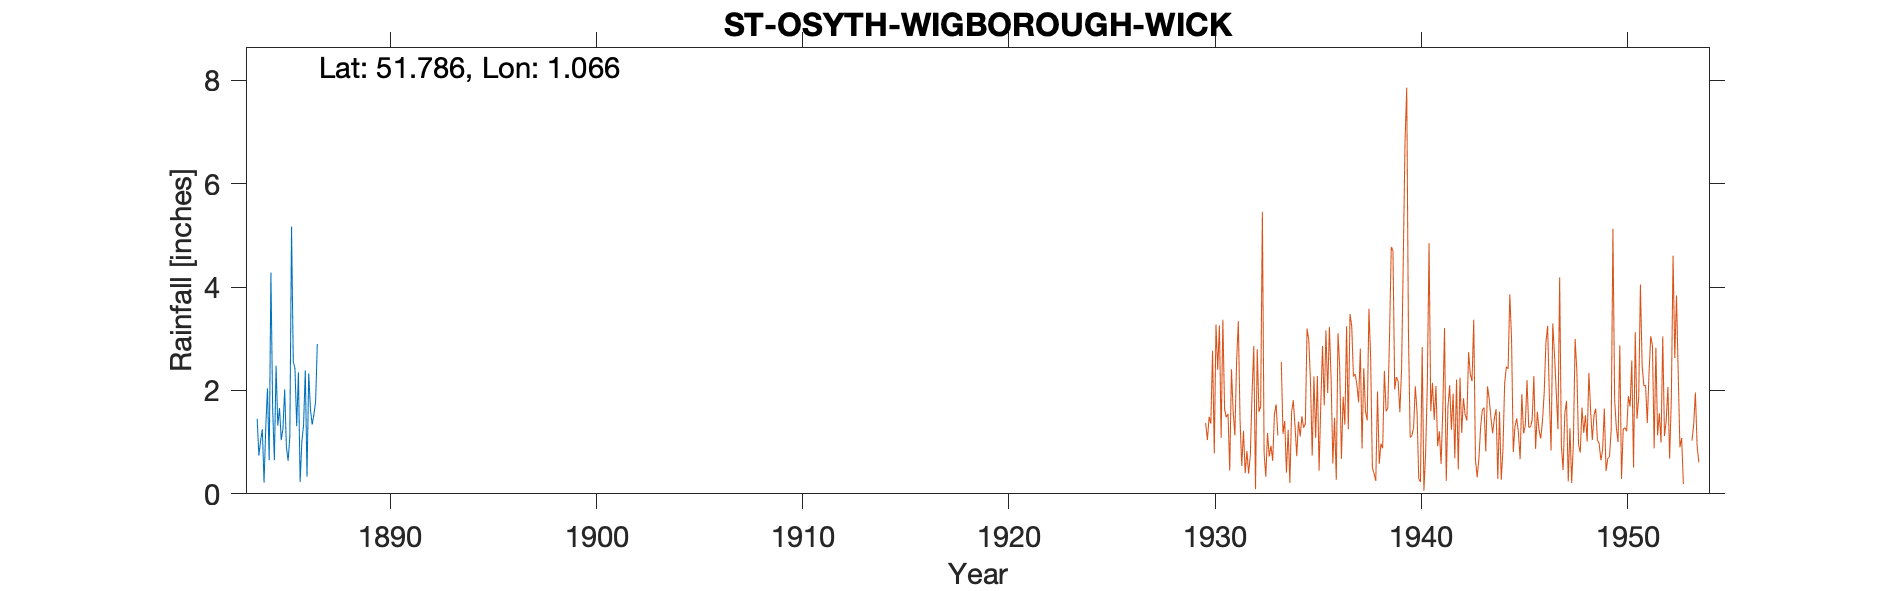

Data behind this chart, as committed beside it:
ST-OSYTH-WIGBOROUGH-WICK, , , , , , , , , , 
Grid ref, TM116141, Long, 1.066, Lat, 51.79, Elevation, 30, ft, , 
Station no, 1309, , , , , , , , , 
, 1880, 1881, 1882, 1883, 1884, 1885, 1886, 1887, 1888, 1889
January, , , , , 1.45, 1.32, 2.35, , , 
February, , , , , 0.74, 1.66, 0.23, , , 
March, , , , , 1.03, 1.04, 1.01, , , 
April, , , , , 1.25, 1.26, 1.33, , , 
May, , , , , 0.22, 2.02, 2.39, , , 
June, , , , , 1.29, 0.91, 0.33, , , 
July, , , , , 2.04, 0.64, 2.33, , , 
August, , , , , 0.65, 1.1, 1.64, , , 
September, , , , , 4.28, 5.17, 1.34, , , 
October, , , , , 1.67, 2.56, 1.53, , , 
November, , , , , 0.65, 2.42, 1.78, , , 
December, , , , , 2.48, 1.31, 2.9, , , 
Total, , , , , 17.75, 21.41, 19.16, , , 
Elevation changed with ref to map, , , , , , , , , , 
